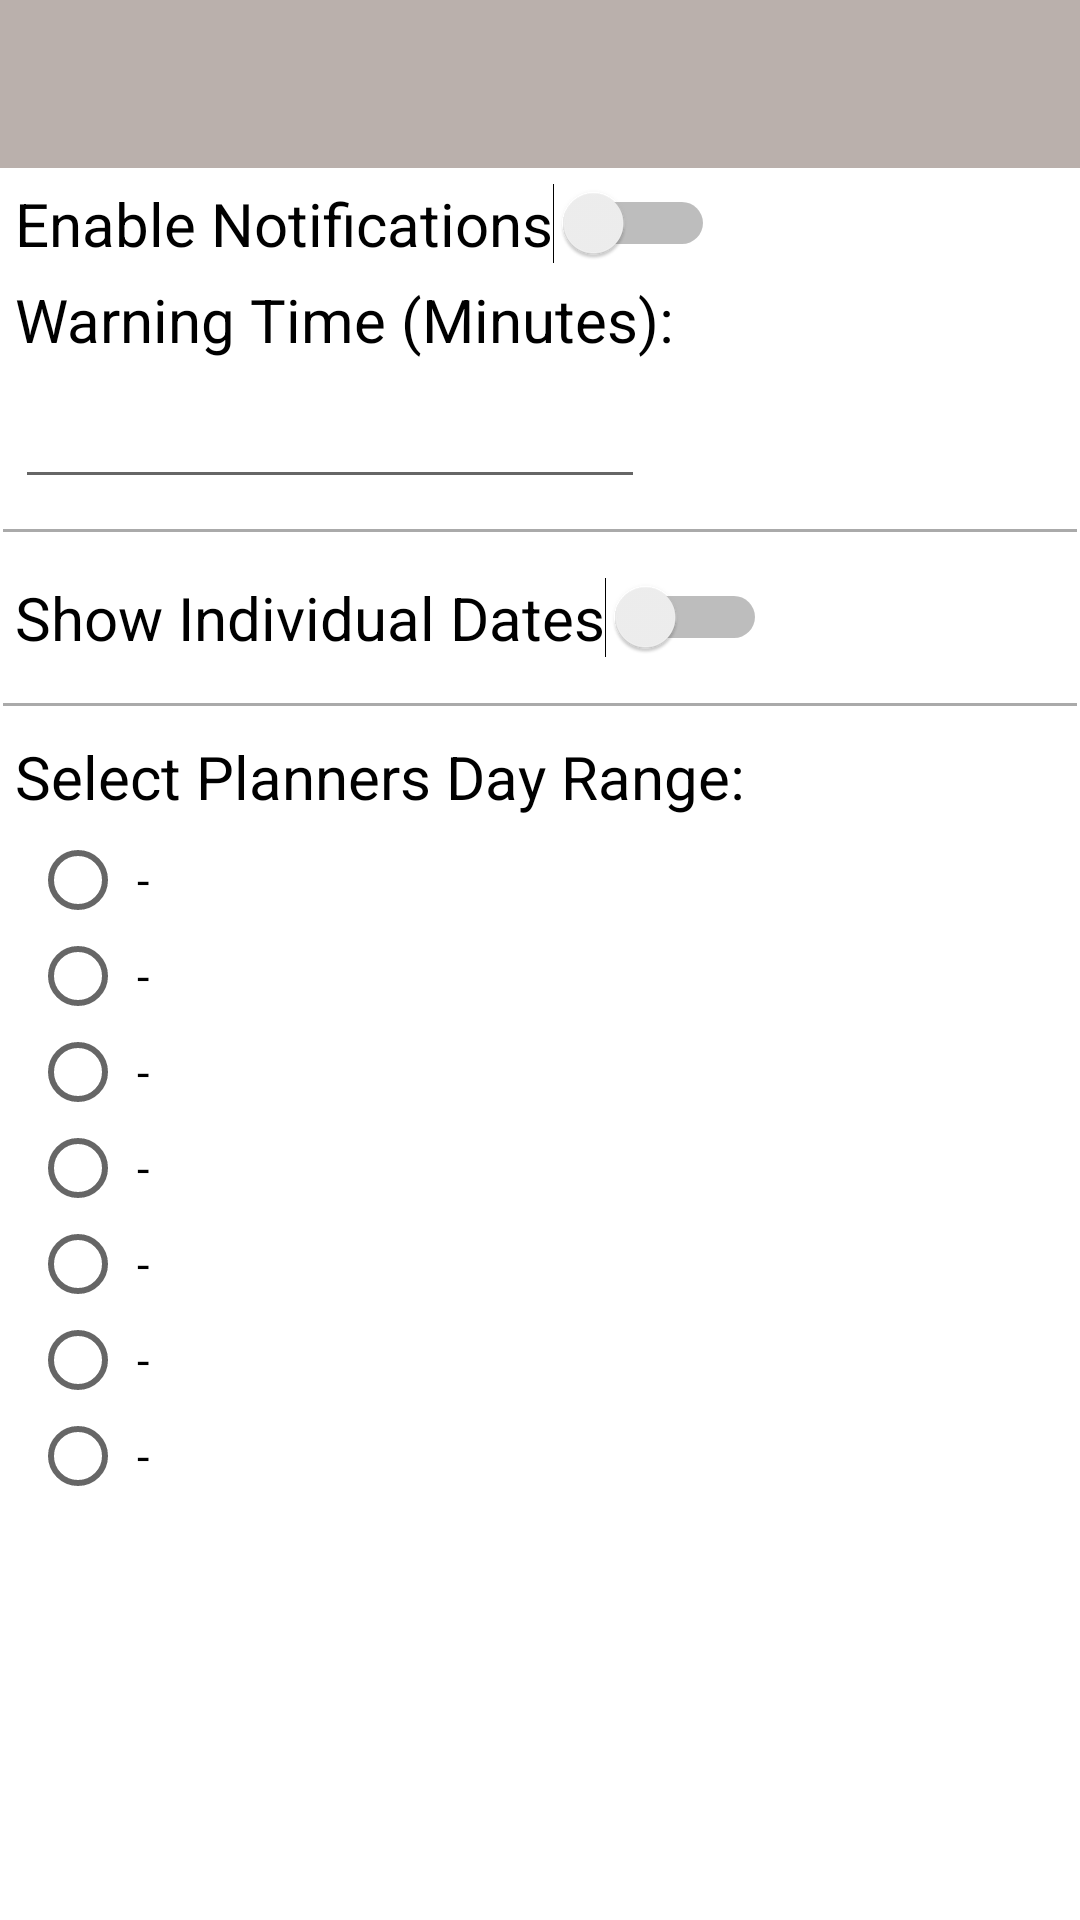

Write the Android layout XML for this screen, with the resource values it uses.
<!-- AndroidManifest.xml: activity theme AppTheme.NoActionBar -->
<!-- res/layout/activity_settings.xml -->
<?xml version="1.0" encoding="utf-8"?>
<ScrollView
    xmlns:android="http://schemas.android.com/apk/res/android"
    android:layout_width="fill_parent"
    xmlns:tools="http://schemas.android.com/tools"
    android:layout_height="fill_parent"
    tools:context=".SettingsActivity"
    android:fillViewport="true">

    <LinearLayout
        android:layout_width="match_parent"
        android:layout_height="match_parent"
        android:orientation="vertical"
        android:background="#fff">

        <androidx.appcompat.widget.Toolbar
            android:id="@+id/toolbar_setting"
            android:layout_width="match_parent"
            android:layout_height="?attr/actionBarSize"
            android:background="?attr/colorPrimary"
            android:theme="@style/ToolbarTheme"/>

        <Switch
            android:id="@+id/notification_switch"
            android:layout_width="wrap_content"
            android:layout_height="wrap_content"
            android:textSize="20dp"
            android:layout_margin="5dp"
            android:text="@string/enableNotifications" />

        <TextView
            android:id="@+id/txt_notification_minutes"
            android:layout_width="match_parent"
            android:layout_height="wrap_content"
            android:textSize="20dp"
            android:layout_marginHorizontal="5dp"
            android:layout_marginBottom="5dp"
            android:textColor="#000"
            android:text="@string/warningTime"/>

        <EditText
            android:id="@+id/input_notification_minutes"
            android:layout_width="wrap_content"
            android:layout_height="wrap_content"
            android:maxLength="3"
            android:ems="10"
            android:layout_marginHorizontal="5dp"
            android:inputType="number" />

        <View
            android:layout_marginVertical="10dp"
            android:layout_width="match_parent"
            android:layout_height="1dp"
            android:layout_marginHorizontal="1dp"
            android:background="@android:color/darker_gray"/>

        <Switch
            android:id="@+id/individual_dates_switch"
            android:layout_width="wrap_content"
            android:layout_height="wrap_content"
            android:textSize="20dp"
            android:layout_margin="5dp"
            android:text="@string/showDates" />

        <View
            android:layout_marginVertical="10dp"
            android:layout_width="match_parent"
            android:layout_height="1dp"
            android:layout_marginHorizontal="1dp"
            android:background="@android:color/darker_gray"/>

        <TextView
            android:id="@+id/txt_time_range"
            android:layout_width="match_parent"
            android:layout_height="wrap_content"
            android:textSize="20dp"
            android:layout_marginHorizontal="5dp"
            android:layout_marginBottom="5dp"
            android:textColor="#000"
            android:text="@string/dayRange"/>




        <RadioGroup
            android:id="@+id/radioGroupDay"
            android:layout_width="match_parent"
            android:layout_height="wrap_content"
            android:layout_marginHorizontal="10dp">

            <RadioButton
                android:id="@+id/radioMonday"
                android:layout_width="match_parent"
                android:layout_height="wrap_content"
                android:layout_weight="1"
                android:textSize="15dp"
                android:text=" - "/>

            <RadioButton
                android:id="@+id/radioTuesday"
                android:layout_width="match_parent"
                android:layout_height="wrap_content"
                android:layout_weight="1"
                android:textSize="15dp"
                android:text=" - " />

            <RadioButton
                android:id="@+id/radioWednesday"
                android:layout_width="match_parent"
                android:layout_height="wrap_content"
                android:layout_weight="1"
                android:textSize="15dp"
                android:text=" - " />

            <RadioButton
                android:id="@+id/radioThursday"
                android:layout_width="match_parent"
                android:layout_height="wrap_content"
                android:layout_weight="1"
                android:textSize="15dp"
                android:text=" - " />

            <RadioButton
                android:id="@+id/radioFriday"
                android:layout_width="match_parent"
                android:layout_height="wrap_content"
                android:layout_weight="1"
                android:textSize="15dp"
                android:text=" - " />

            <RadioButton
                android:id="@+id/radioSaturday"
                android:layout_width="match_parent"
                android:layout_height="wrap_content"
                android:layout_weight="1"
                android:textSize="15dp"
                android:text=" - " />

            <RadioButton
                android:id="@+id/radioSunday"
                android:layout_width="match_parent"
                android:layout_height="wrap_content"
                android:layout_weight="1"
                android:textSize="15dp"
                android:text=" - " />
        </RadioGroup>
    </LinearLayout>
</ScrollView>
<!-- resources referenced by this layout -->
<resources>
  <string name="dayRange">Select Planners Day Range:</string>
  <string name="enableNotifications">Enable Notifications</string>
  <string name="showDates">Show Individual Dates</string>
  <string name="warningTime">Warning Time (Minutes):</string>
  <style name="ToolbarTheme" parent="ThemeOverlay.AppCompat.Dark.ActionBar">
          
          <item name="colorPrimary">@color/colorPrimary</item>
          <item name="colorPrimaryDark">@color/colorPrimaryDark</item>
          <item name="colorAccent">@color/white</item>
  
      </style>
  <style name="AppTheme.NoActionBar">
          <item name="windowActionBar">false</item>
          <item name="windowNoTitle">true</item>
      </style>
  <color name="colorPrimary">#bab0ac</color>
  <color name="colorPrimaryDark">#9b8d87</color>
  <color name="white">#ffffff</color>
</resources>
